Run: headless pygame with SDL's dummy video driver; simulated clock (each Clock.tick advances the game by its frame time, no real sleeping); random seed 0; keys injected as events and as key.get_pressed() state; mouse plan: one left click at the window centre at the start of phase 2, then a move to the lower-right quarter at the start of phase 3.
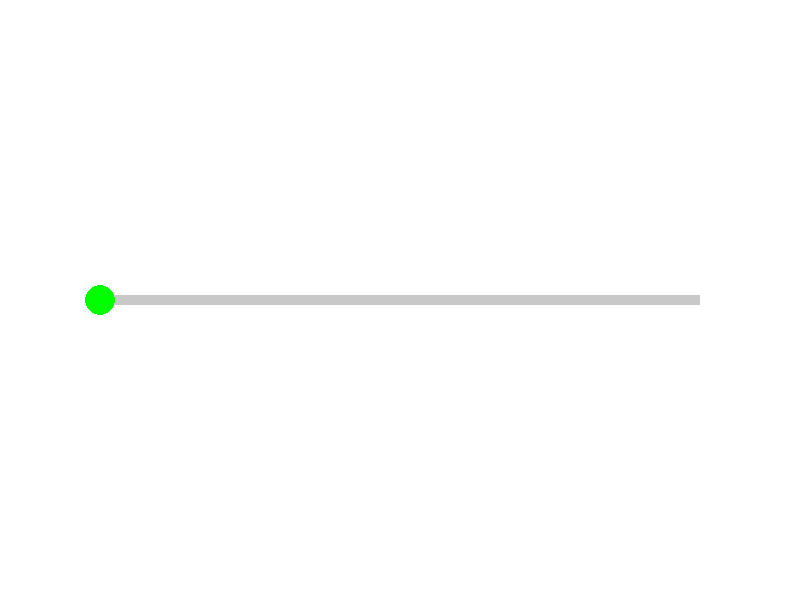
Frame 1 of 4 · flips 1–60 · no input
Frame 2 of 4 · flips 61–180 · clicked the window centre · tapped SPACE, RETURN · held RIGHT (→), D · screen unchanged from frame 1, image omitted
Frame 3 of 4 · flips 181–300 · moved the mouse to the lower-right quarter · held DOWN (↓), S · screen unchanged from frame 2, image omitted
Frame 4 of 4 · flips 301–420 · held LEFT (←), A, UP (↑), W · screen unchanged from frame 3, image omitted

The pygame program that drew these frames:

import pygame
import sys

# Initialize Pygame
pygame.init()

# Set up the display
WIDTH, HEIGHT = 800, 600
screen = pygame.display.set_mode((WIDTH, HEIGHT))
pygame.display.set_caption("Slider Range")

# Define colors
BLACK = (0, 0, 0)
WHITE = (255, 255, 255)
GRAY = (200, 200, 200)
GREEN = (0, 255, 0)

# Slider parameters
slider_x = 100  # X-coordinate of the slider track
slider_y = HEIGHT // 2  # Y-coordinate of the slider track
slider_width = 600  # Width of the slider track
slider_height = 10  # Height of the slider track
thumb_radius = 15  # Radius of the slider thumb
min_value = 0
max_value = 100
current_value = min_value  # Initial value of the slider

# Main game loop
running = True
dragging = False
while running:
    for event in pygame.event.get():
        if event.type == pygame.QUIT:
            running = False
        elif event.type == pygame.MOUSEBUTTONDOWN:
            # Check if the mouse click is on the thumb
            mouse_x, mouse_y = pygame.mouse.get_pos()
            if (slider_x - thumb_radius <= mouse_x <= slider_x + slider_width + thumb_radius and
                    slider_y - thumb_radius <= mouse_y <= slider_y + thumb_radius):
                dragging = True
        elif event.type == pygame.MOUSEBUTTONUP:
            dragging = False
        elif event.type == pygame.MOUSEMOTION and dragging:
            # Update thumb position when dragging
            mouse_x, mouse_y = pygame.mouse.get_pos()
            current_value = min(max((mouse_x - slider_x) / slider_width * (max_value - min_value) + min_value, min_value), max_value)

    # Clear the screen
    screen.fill(WHITE)

    # Draw the slider track
    pygame.draw.rect(screen, GRAY, (slider_x, slider_y - slider_height // 2, slider_width, slider_height))

    # Draw the thumb
    thumb_x = int(slider_x + (current_value - min_value) / (max_value - min_value) * slider_width)
    pygame.draw.circle(screen, GREEN, (thumb_x, slider_y), thumb_radius)

    # Update the display
    pygame.display.flip()

# Quit Pygame
pygame.quit()
sys.exit()
